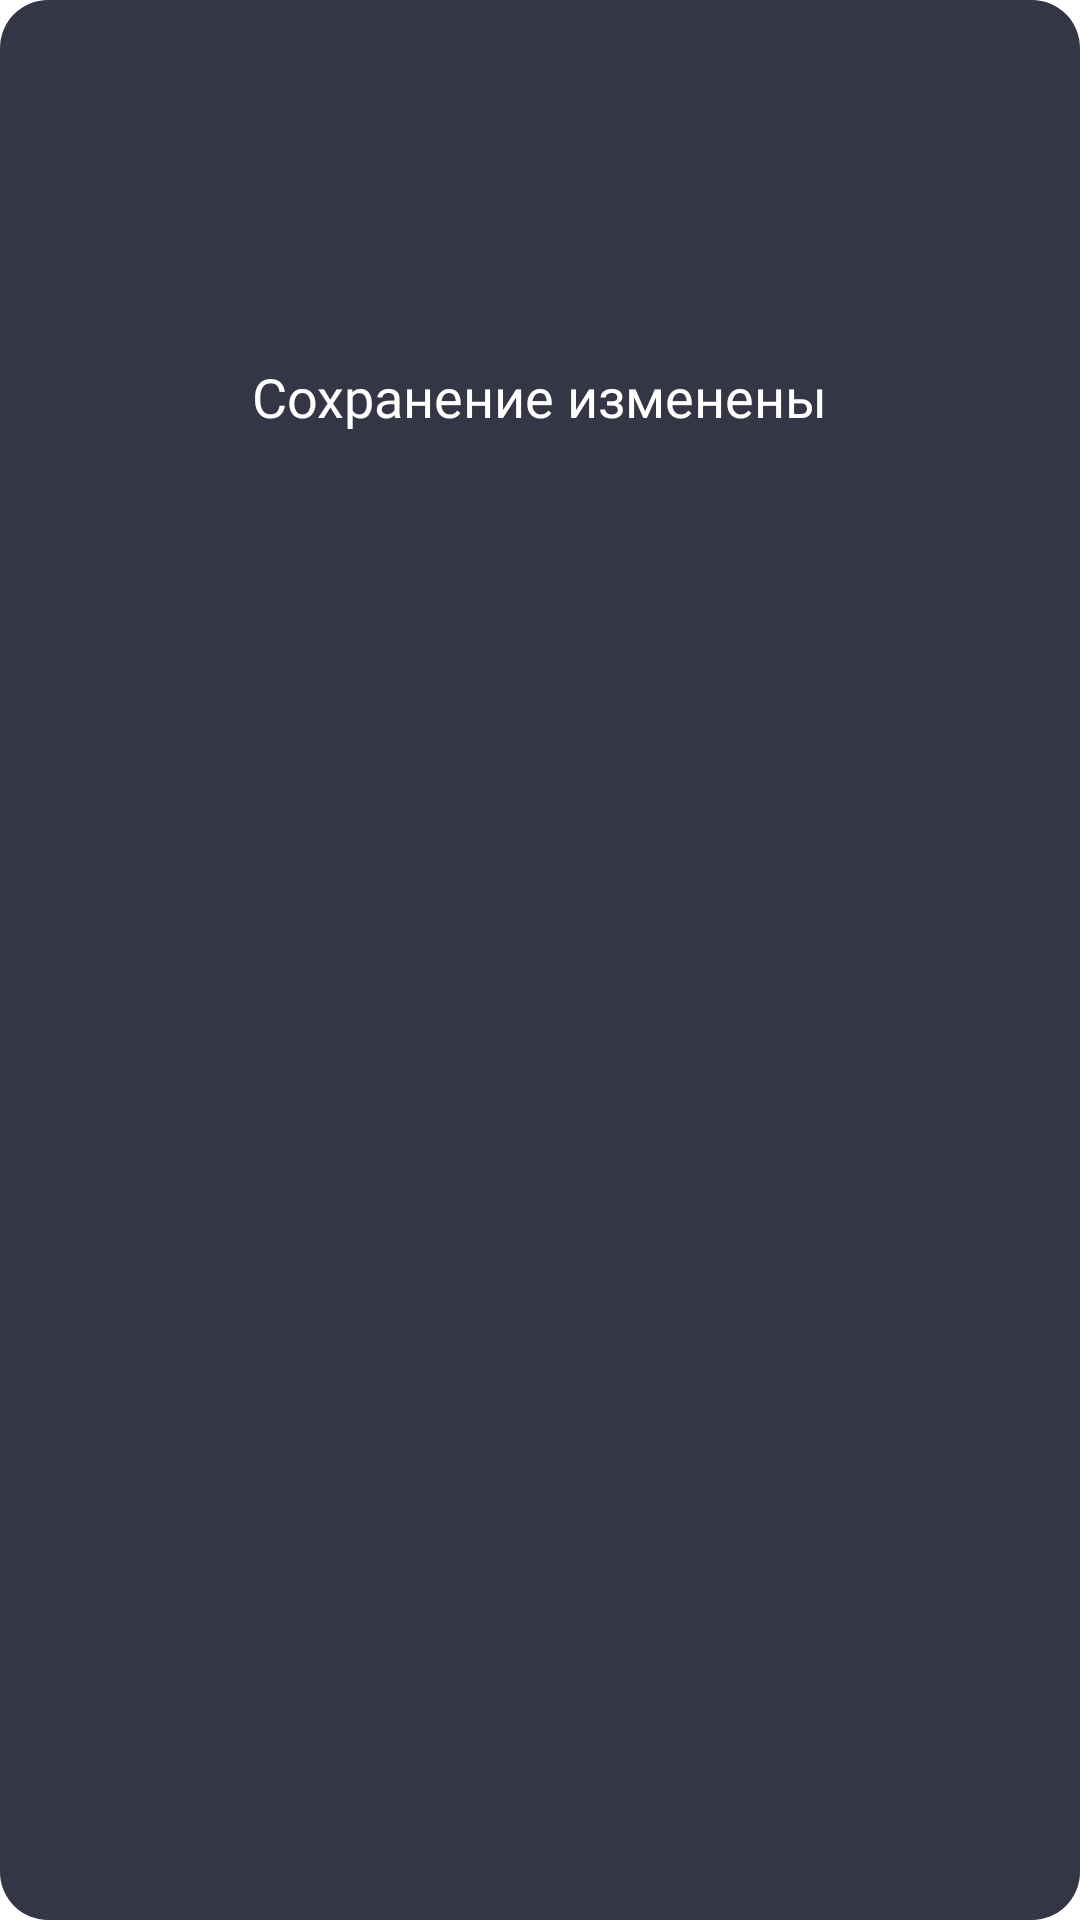

Here is an Android app screen rendered from its layout file. Give the layout XML and the strings, colors and styles it references.
<!-- AndroidManifest.xml: application theme Theme.NeoCafeWaiterApplication -->
<!-- res/layout/done_item.xml -->
<?xml version="1.0" encoding="utf-8"?>
<androidx.constraintlayout.widget.ConstraintLayout xmlns:android="http://schemas.android.com/apk/res/android"
    xmlns:app="http://schemas.android.com/apk/res-auto"
    android:layout_width="@dimen/margin_250_dp"
    android:layout_height="150dp"
    android:layout_gravity="center"
    android:backgroundTint="@color/card_view_background"
    android:background="@drawable/rounded_alert_dialog">

    <ImageView
        android:id="@+id/done"
        android:layout_width="@dimen/margin_70_dp"
        android:layout_height="@dimen/margin_70_dp"
        android:layout_marginTop="@dimen/margin_30_dp"
        app:layout_constraintEnd_toEndOf="parent"
        app:layout_constraintStart_toStartOf="parent"
        app:layout_constraintTop_toTopOf="parent"
        app:srcCompat="@drawable/avd_done" />

    <TextView
        style="@style/TextView_Roboto_18sp"
        android:text="Сохранение изменены"
        android:layout_marginTop="@dimen/margin_10_dp"
        app:layout_constraintTop_toBottomOf="@id/done"
        app:layout_constraintEnd_toEndOf="parent"
        app:layout_constraintStart_toStartOf="parent" />

</androidx.constraintlayout.widget.ConstraintLayout>
<!-- resources referenced by this layout -->
<resources>
  <color name="card_view_background">#343545</color>
  <dimen name="margin_10_dp">10dp</dimen>
  <dimen name="margin_250_dp">250dp</dimen>
  <dimen name="margin_30_dp">30dp</dimen>
  <dimen name="margin_70_dp">70dp</dimen>
  <!-- drawable avd_done (drawable) -->
  <animated-vector xmlns:tools="http://schemas.android.com/tools"
      xmlns:android="http://schemas.android.com/apk/res/android"
      xmlns:aapt="http://schemas.android.com/aapt"
      tools:targetApi="lollipop">
      <aapt:attr name="android:drawable">
          <vector
              android:name="vector"
              android:width="84dp"
              android:height="60dp"
              android:viewportWidth="84"
              android:viewportHeight="60">
              <path
                  android:name="done"
                  android:pathData="M 3.536 27.097 L 30.258 53.819 L 80.541 3.536"
                  android:strokeColor="#4CAF50"
                  android:strokeWidth="10"
                  android:trimPathEnd="0"/>
          </vector>
      </aapt:attr>
      <target android:name="done">
          <aapt:attr name="android:animation">
              <objectAnimator
                  android:propertyName="trimPathEnd"
                  android:duration="2000"
                  android:valueFrom="0"
                  android:valueTo="1"
                  android:valueType="floatType"
                  android:interpolator="@android:interpolator/fast_out_slow_in"/>
          </aapt:attr>
      </target>
  </animated-vector>
  <!-- drawable rounded_alert_dialog (drawable) -->
  <?xml version="1.0" encoding="utf-8"?>
  <shape xmlns:android="http://schemas.android.com/apk/res/android">
      <solid
          android:color="@color/white"/>
      <corners
          android:radius="@dimen/margin_16_dp" />
      <padding
          android:left="10dp"
          android:top="10dp"
          android:right="10dp"
          android:bottom="10dp" />
  </shape>
  <style name="TextView_Roboto_18sp">
          <item name="android:layout_width">wrap_content</item>
          <item name="android:layout_height">wrap_content</item>
          <item name="android:fontFamily">@font/roboto</item>
          <item name="android:textSize">18sp</item>
          <item name="android:textColor">@color/white</item>
      </style>
  <style name="Theme.NeoCafeWaiterApplication" parent="Theme.MaterialComponents.DayNight.DarkActionBar">
          
          <item name="colorPrimary">@color/purple_500</item>
          <item name="colorPrimaryVariant">@color/purple_700</item>
          <item name="colorOnPrimary">@color/white</item>
          
          <item name="colorSecondary">@color/teal_200</item>
          <item name="colorSecondaryVariant">@color/teal_700</item>
          <item name="colorOnSecondary">@color/black</item>
          
          <item name="android:statusBarColor" tools:targetApi="l">?attr/colorPrimaryVariant</item>
          
      </style>
  <color name="white">#FFFFFFFF</color>
  <dimen name="margin_16_dp">16dp</dimen>
  <color name="purple_500">#FF6200EE</color>
  <color name="purple_700">#FF3700B3</color>
  <color name="teal_200">#FF03DAC5</color>
  <color name="teal_700">#FF018786</color>
  <color name="black">#FF000000</color>
</resources>
